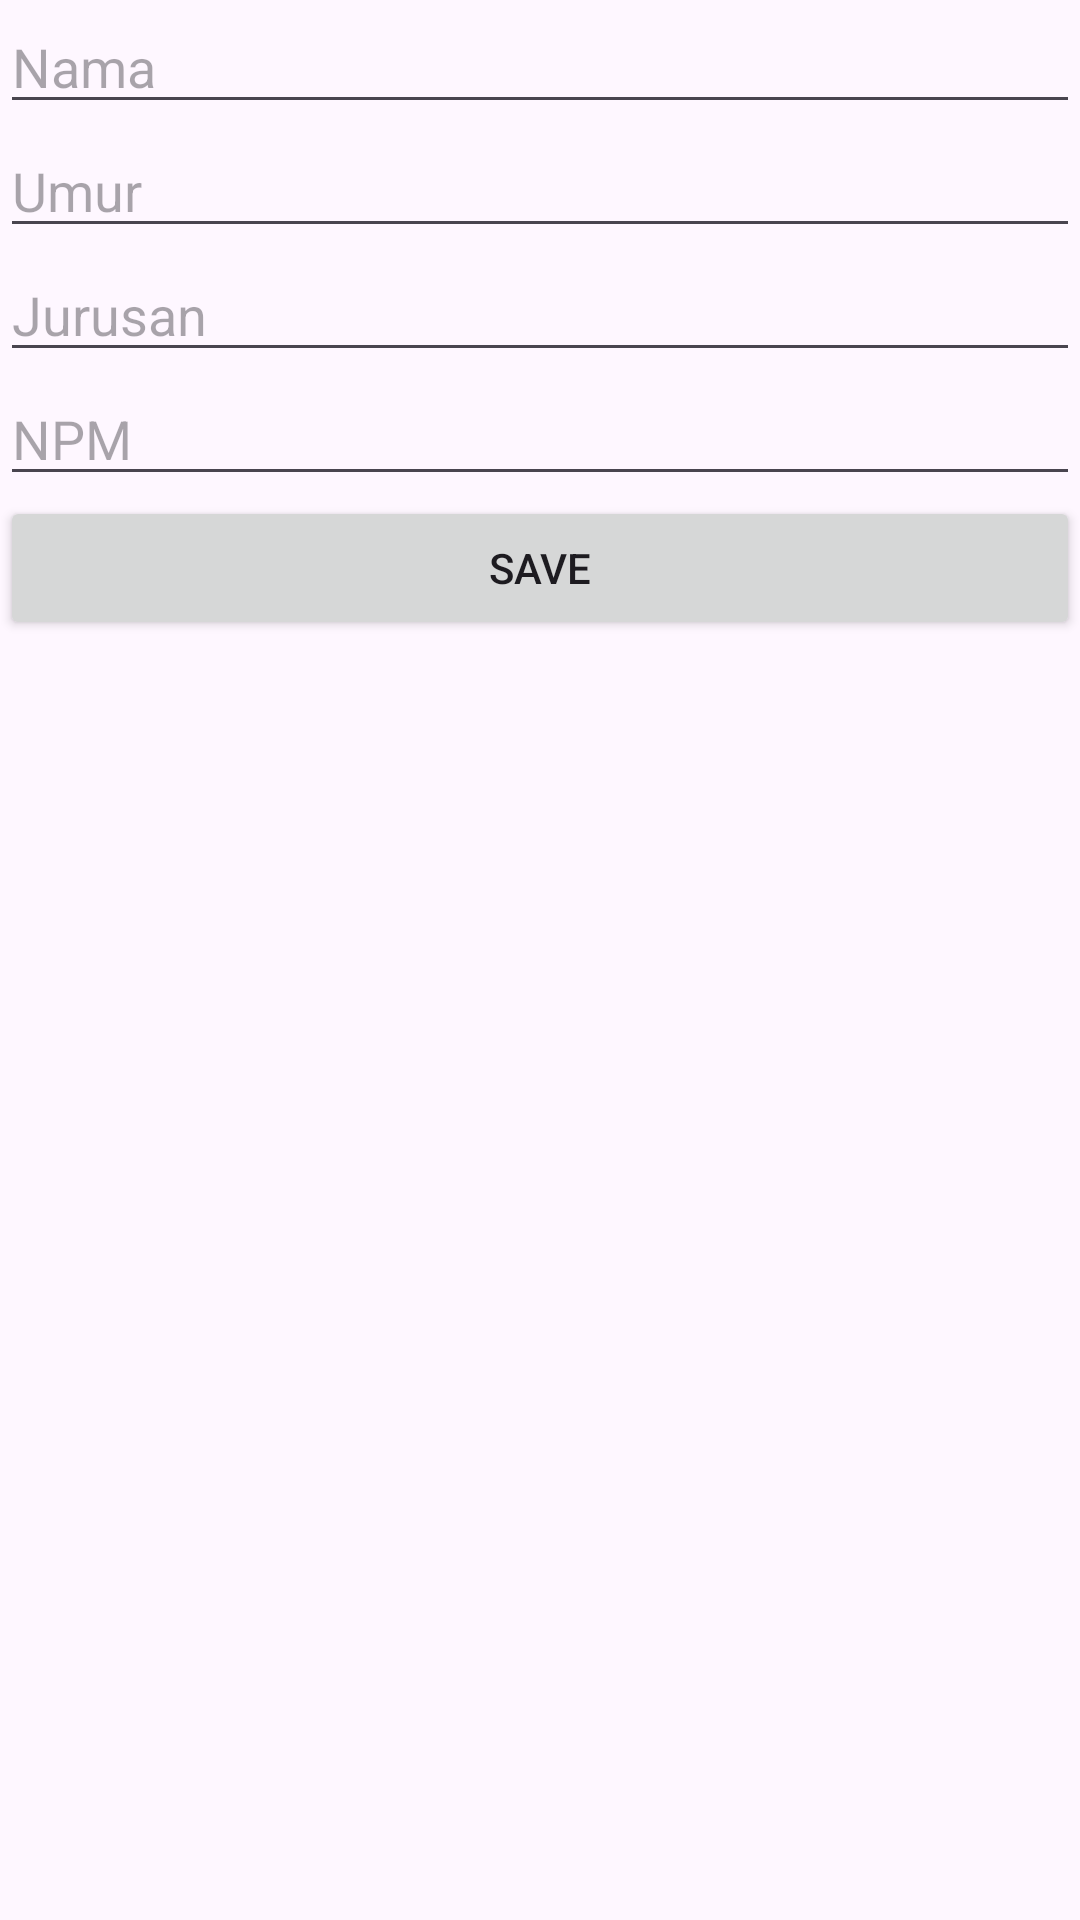

Layout XML and referenced resources for this Android screen:
<!-- AndroidManifest.xml: application theme Theme.AppSharedPreference -->
<!-- res/layout/activity_form2.xml -->
<?xml version="1.0" encoding="utf-8"?>
<LinearLayout xmlns:android="http://schemas.android.com/apk/res/android"
    xmlns:app="http://schemas.android.com/apk/res-auto"
    xmlns:tools="http://schemas.android.com/tools"
    android:layout_width="match_parent"
    android:layout_height="match_parent"
    android:orientation="vertical"
    android:layout_margin="16dp"
    tools:context=".FormActivity2">

    <EditText
        android:id="@+id/etNama"
        android:layout_width="match_parent"
        android:layout_height="wrap_content"
        android:hint="Nama"/>
    <EditText
        android:id="@+id/etUmur"
        android:layout_width="match_parent"
        android:layout_height="wrap_content"
        android:inputType="number"
        android:hint="Umur"
        />
    <EditText
        android:id="@+id/etJurusan"
        android:layout_width="match_parent"
        android:layout_height="wrap_content"
        android:hint="Jurusan"/>
    <EditText
        android:id="@+id/etNPM"
        android:layout_width="match_parent"
        android:layout_height="wrap_content"
        android:hint="NPM"/>.
    <Button
        android:id="@+id/btnSave"
        android:layout_width="match_parent"
        android:layout_height="wrap_content"
        android:text="Save"/>
</LinearLayout>
<!-- resources referenced by this layout -->
<resources>
  <style name="Theme.AppSharedPreference" parent="Base.Theme.AppSharedPreference" />
  <style name="Base.Theme.AppSharedPreference" parent="Theme.Material3.DayNight.NoActionBar">
          
          
      </style>
</resources>
